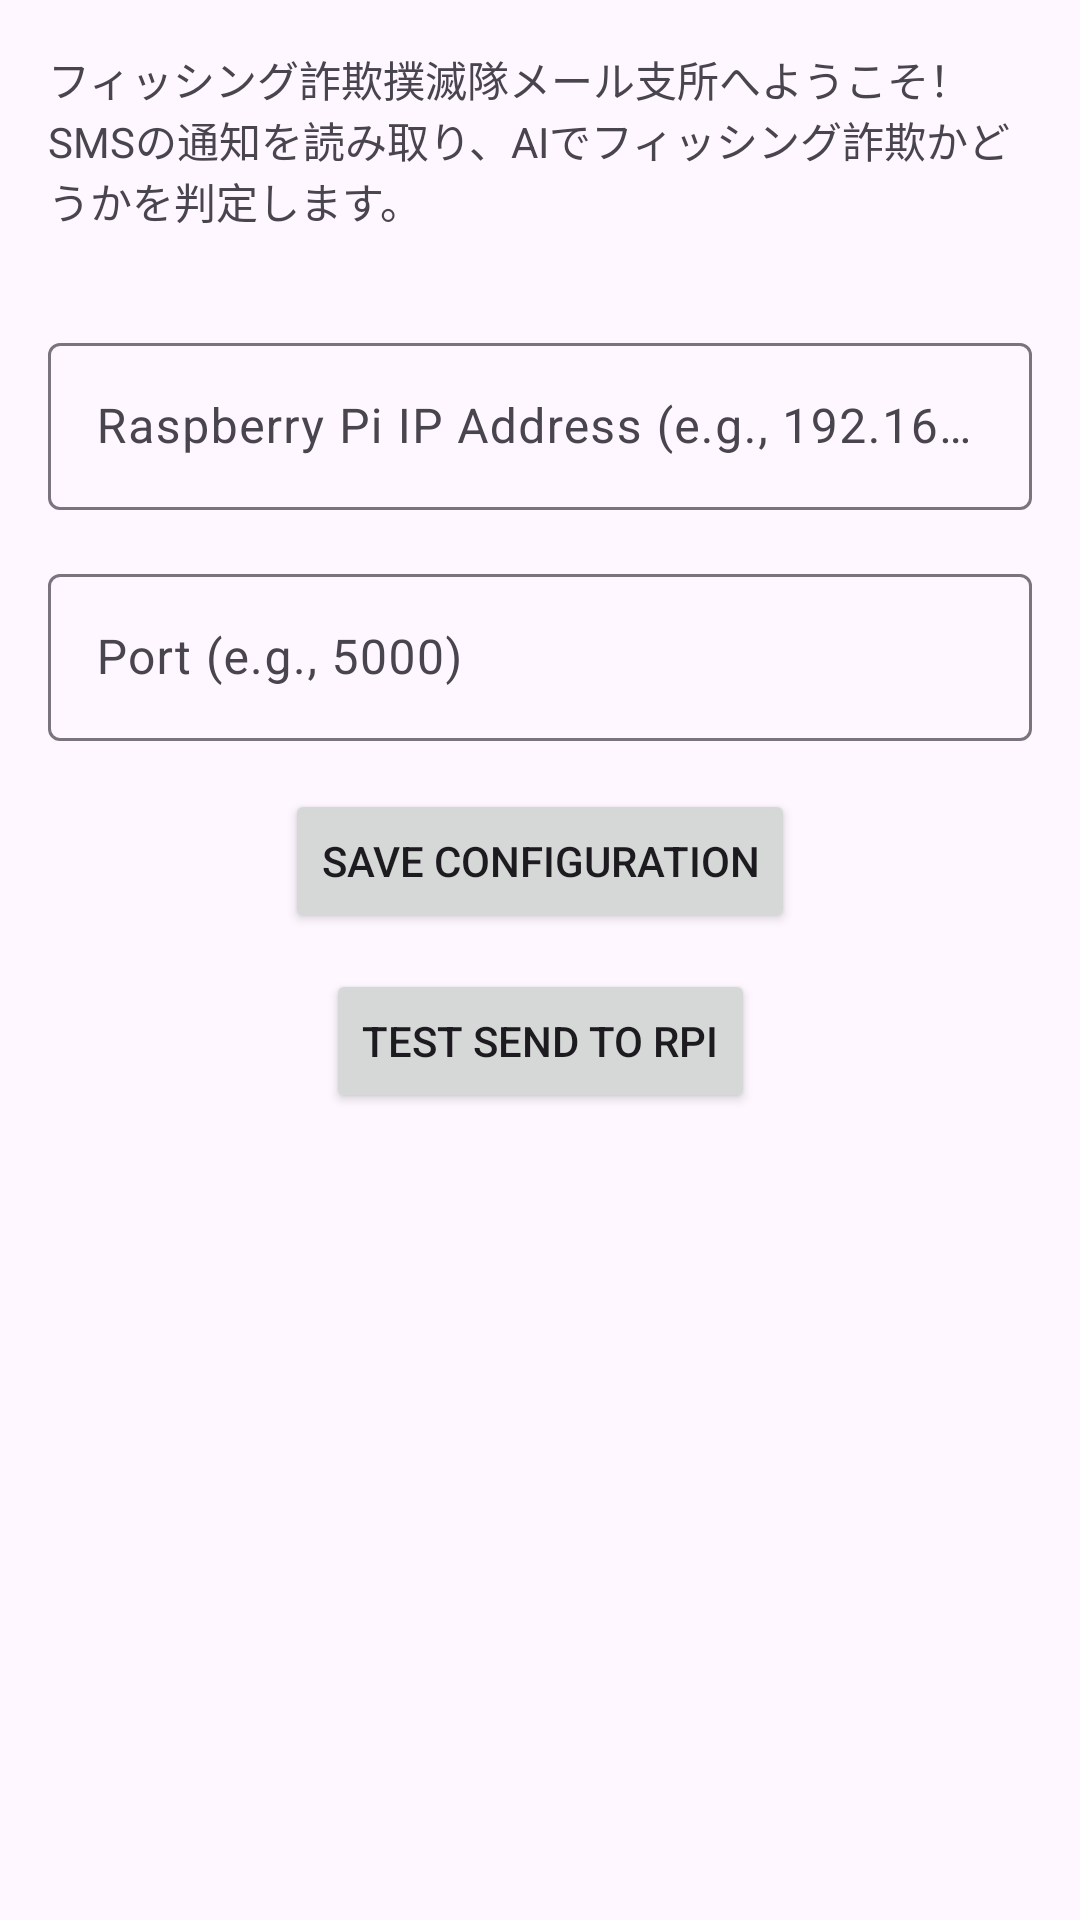

Layout XML and referenced resources for this Android screen:
<!-- AndroidManifest.xml: application theme Theme.フィッシング詐欺撲滅隊メール支所 -->
<!-- res/layout/fragment_first.xml -->
<?xml version="1.0" encoding="utf-8"?>
<androidx.core.widget.NestedScrollView xmlns:android="http://schemas.android.com/apk/res/android"
    xmlns:app="http://schemas.android.com/apk/res-auto"
    xmlns:tools="http://schemas.android.com/tools"
    android:layout_width="match_parent"
    android:layout_height="match_parent"
    tools:context=".FirstFragment">

    <androidx.constraintlayout.widget.ConstraintLayout
        android:layout_width="match_parent"
        android:layout_height="match_parent"
        android:padding="16dp">

        <TextView
            android:id="@+id/textview_first"
            android:layout_width="wrap_content"
            android:layout_height="wrap_content"
            android:text="@string/welcome_message"
            app:layout_constraintEnd_toEndOf="parent"
            app:layout_constraintStart_toStartOf="parent"
            app:layout_constraintTop_toTopOf="parent" />

        <com.google.android.material.textfield.TextInputLayout
            android:id="@+id/ip_input_layout"
            android:layout_width="match_parent"
            android:layout_height="wrap_content"
            android:layout_marginTop="32dp"
            android:hint="@string/rpi_ip_hint"
            app:layout_constraintTop_toBottomOf="@id/textview_first">

            <com.google.android.material.textfield.TextInputEditText
                android:id="@+id/edittext_rpi_ip"
                android:layout_width="match_parent"
                android:layout_height="wrap_content"
                android:inputType="text" />
        </com.google.android.material.textfield.TextInputLayout>

        <com.google.android.material.textfield.TextInputLayout
            android:id="@+id/port_input_layout"
            android:layout_width="match_parent"
            android:layout_height="wrap_content"
            android:layout_marginTop="16dp"
            android:hint="@string/rpi_port_hint"
            app:layout_constraintTop_toBottomOf="@id/ip_input_layout">

            <com.google.android.material.textfield.TextInputEditText
                android:id="@+id/edittext_rpi_port"
                android:layout_width="match_parent"
                android:layout_height="wrap_content"
                android:inputType="number" />
        </com.google.android.material.textfield.TextInputLayout>

        <Button
            android:id="@+id/button_save_config"
            android:layout_width="wrap_content"
            android:layout_height="wrap_content"
            android:layout_marginTop="16dp"
            android:text="@string/button_save"
            app:layout_constraintEnd_toEndOf="parent"
            app:layout_constraintStart_toStartOf="parent"
            app:layout_constraintTop_toBottomOf="@id/port_input_layout" />

        <Button
            android:id="@+id/button_test_send"
            android:layout_width="wrap_content"
            android:layout_height="wrap_content"
            android:layout_marginTop="12dp"
            android:text="@string/button_test_send"
            app:layout_constraintEnd_toEndOf="parent"
            app:layout_constraintStart_toStartOf="parent"
            app:layout_constraintTop_toBottomOf="@id/button_save_config" />

    </androidx.constraintlayout.widget.ConstraintLayout>
</androidx.core.widget.NestedScrollView>
<!-- resources referenced by this layout -->
<resources>
  <string name="button_save">Save Configuration</string>
  <string name="button_test_send">Test Send to RPi</string>
  <string name="rpi_ip_hint">Raspberry Pi IP Address (e.g., 192.168.1.10)</string>
  <string name="rpi_port_hint">Port (e.g., 5000)</string>
  <string name="welcome_message">フィッシング詐欺撲滅隊メール支所へようこそ！SMSの通知を読み取り、AIでフィッシング詐欺かどうかを判定します。</string>
  <style name="Theme.フィッシング詐欺撲滅隊メール支所" parent="Base.Theme.フィッシング詐欺撲滅隊メール支所" />
  <style name="Base.Theme.フィッシング詐欺撲滅隊メール支所" parent="Theme.Material3.DayNight.NoActionBar">
          
          
      </style>
</resources>
